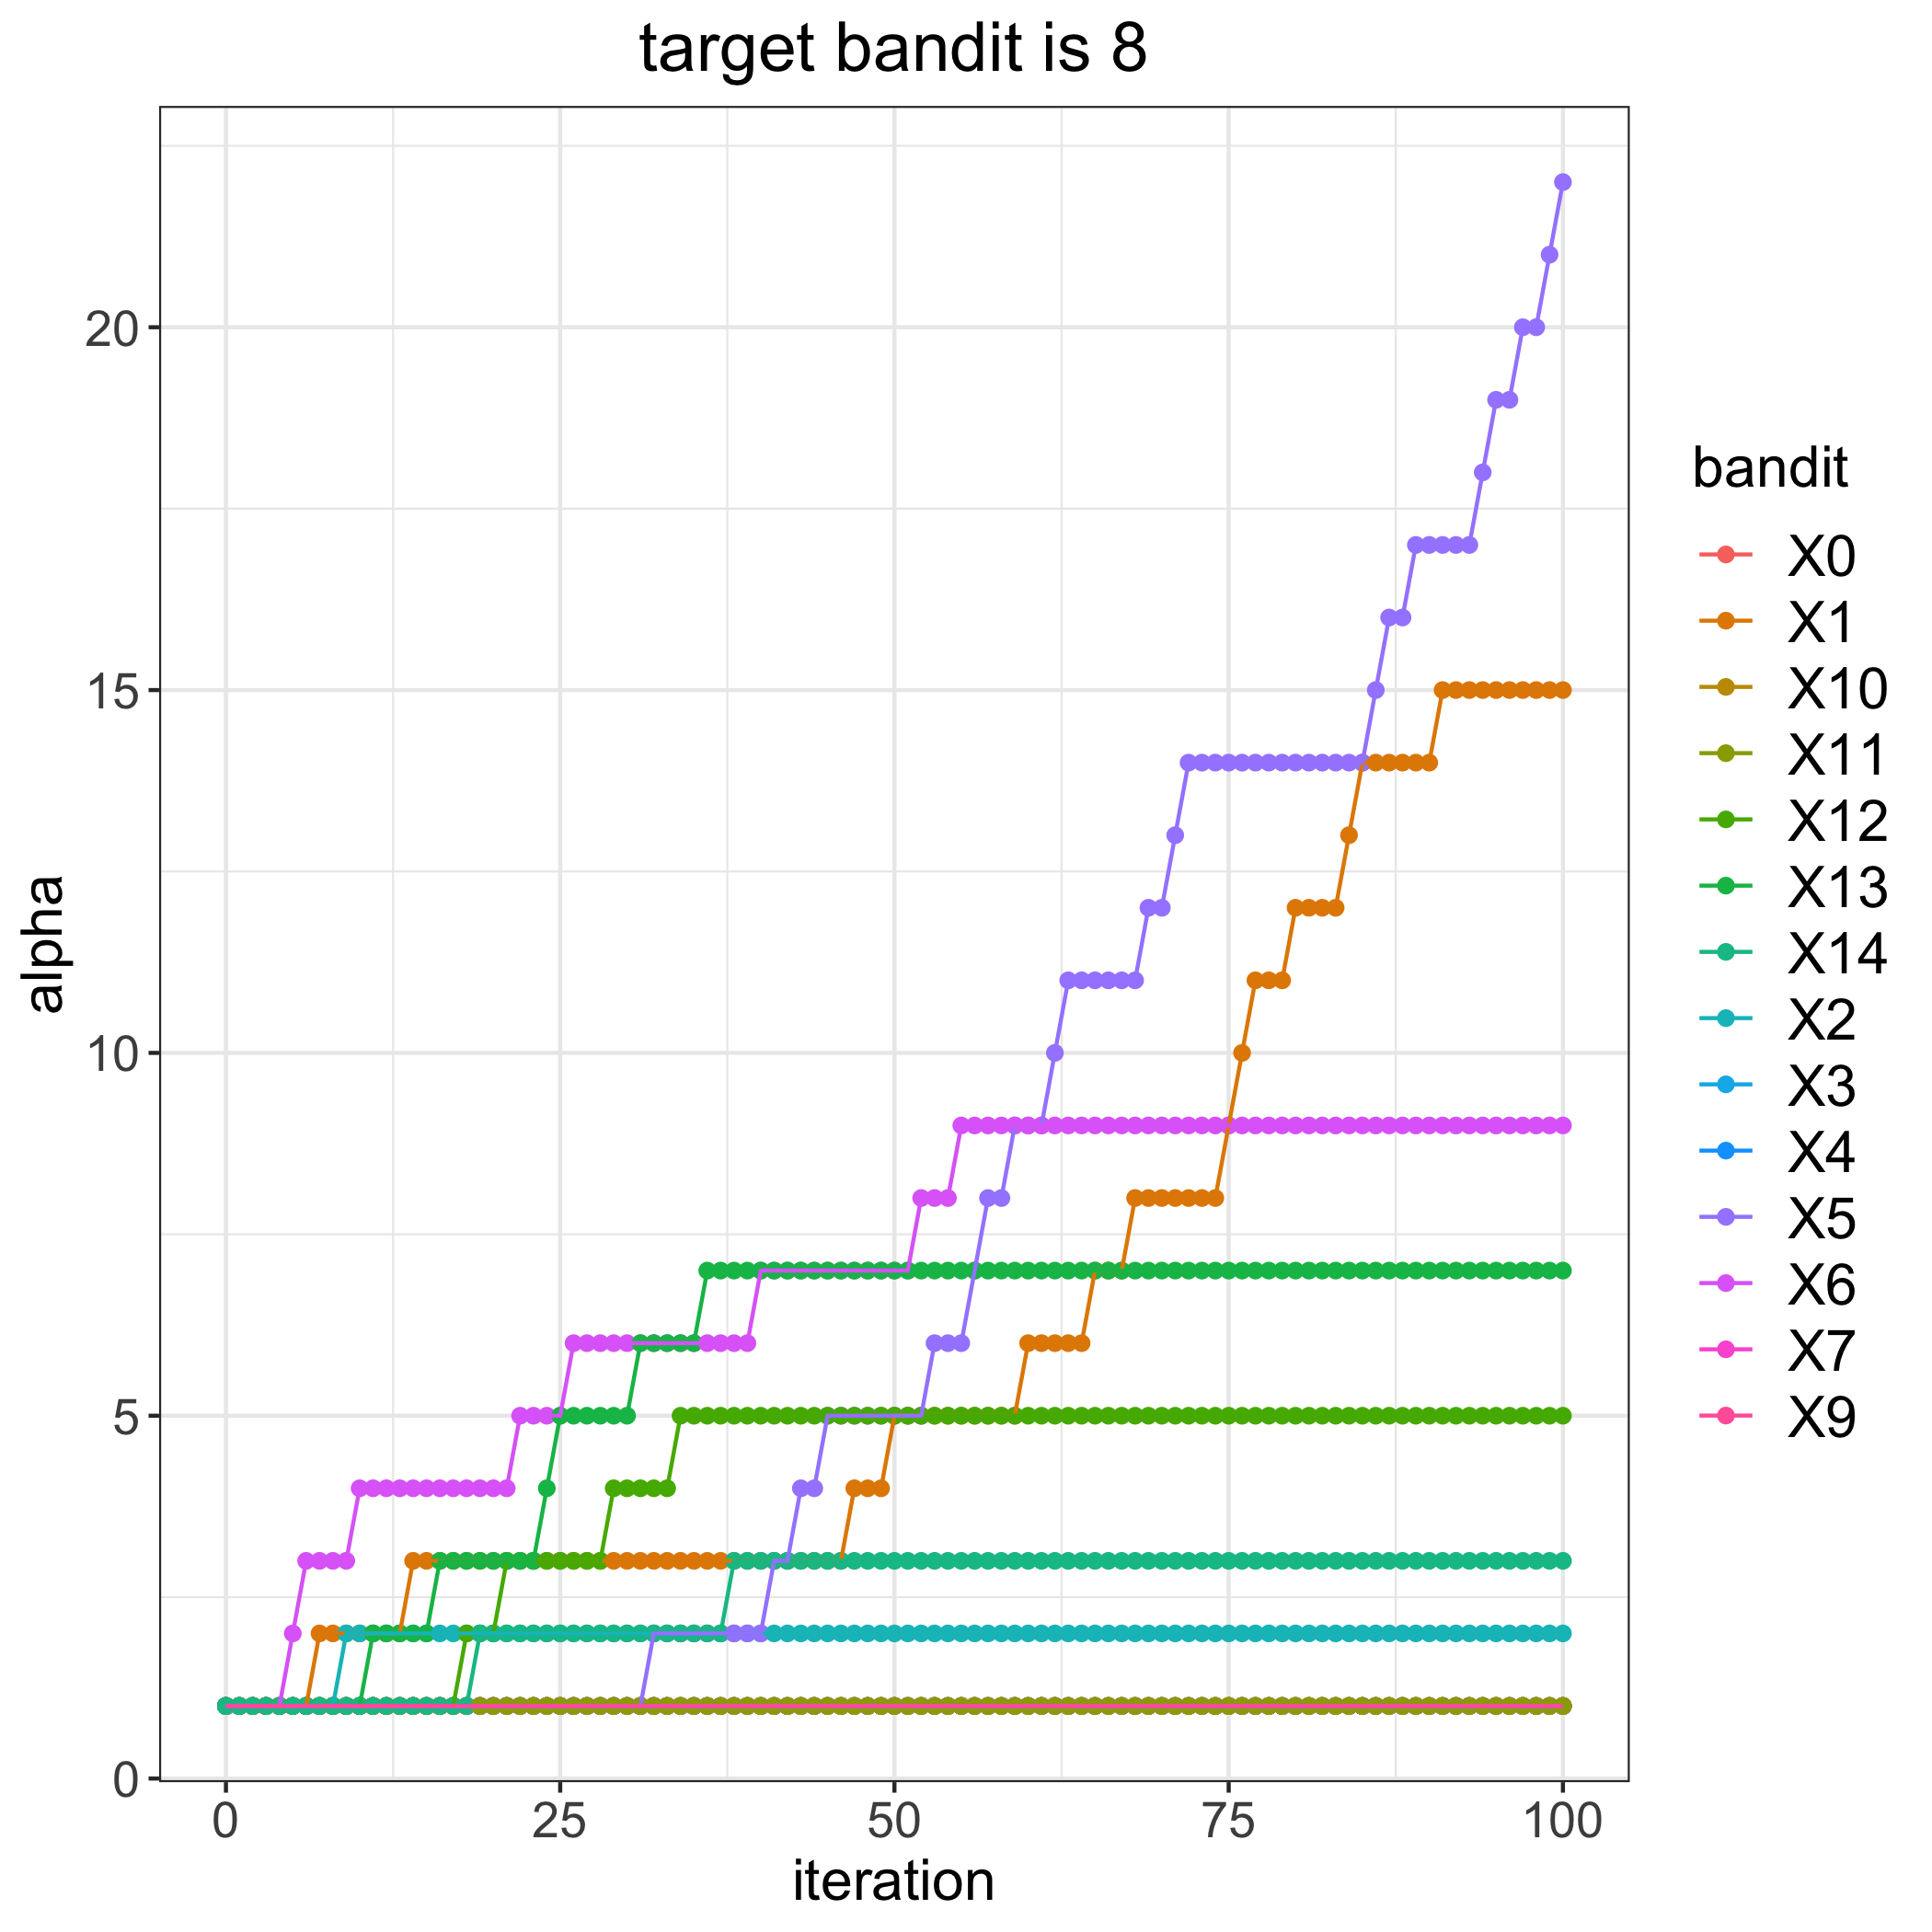

Source data for this figure (header and first rows):
, 0, 1, 2, 3, 4, 5, 6, 7, 9, 10, 11, 12, 13, 14
0, 1, 1, 1, 1, 1, 1, 1, 1, 1, 1, 1, 1, 1, 1
1, 1, 1, 1, 1, 1, 1, 1, 1, 1, 1, 1, 1, 1, 1
2, 1, 1, 1, 1, 1, 1, 1, 1, 1, 1, 1, 1, 1, 1
3, 1, 1, 1, 1, 1, 1, 1, 1, 1, 1, 1, 1, 1, 1
4, 1, 1, 1, 1, 1, 1, 1, 1, 1, 1, 1, 1, 1, 1
5, 1, 1, 1, 1, 1, 1, 2, 1, 1, 1, 1, 1, 1, 1
6, 1, 1, 1, 1, 1, 1, 3, 1, 1, 1, 1, 1, 1, 1
7, 1, 2, 1, 1, 1, 1, 3, 1, 1, 1, 1, 1, 1, 1
8, 1, 2, 1, 1, 1, 1, 3, 1, 1, 1, 1, 1, 1, 1
9, 1, 2, 2, 1, 1, 1, 3, 1, 1, 1, 1, 1, 1, 1
10, 1, 2, 2, 1, 1, 1, 4, 1, 1, 1, 1, 1, 1, 1
11, 1, 2, 2, 1, 1, 1, 4, 1, 1, 1, 1, 1, 2, 1
12, 1, 2, 2, 1, 1, 1, 4, 1, 1, 1, 1, 1, 2, 1
13, 1, 2, 2, 1, 1, 1, 4, 1, 1, 1, 1, 1, 2, 1
14, 1, 3, 2, 1, 1, 1, 4, 1, 1, 1, 1, 1, 2, 1
15, 1, 3, 2, 1, 1, 1, 4, 1, 1, 1, 1, 1, 2, 1
16, 1, 3, 2, 1, 1, 1, 4, 1, 1, 1, 1, 1, 3, 1
17, 1, 3, 2, 1, 1, 1, 4, 1, 1, 1, 1, 1, 3, 1
18, 1, 3, 2, 1, 1, 1, 4, 1, 1, 1, 1, 2, 3, 1
19, 1, 3, 2, 1, 1, 1, 4, 1, 1, 1, 1, 2, 3, 2
20, 1, 3, 2, 1, 1, 1, 4, 1, 1, 1, 1, 2, 3, 2
21, 1, 3, 2, 1, 1, 1, 4, 1, 1, 1, 1, 3, 3, 2
22, 1, 3, 2, 1, 1, 1, 5, 1, 1, 1, 1, 3, 3, 2
23, 1, 3, 2, 1, 1, 1, 5, 1, 1, 1, 1, 3, 3, 2
24, 1, 3, 2, 1, 1, 1, 5, 1, 1, 1, 1, 3, 4, 2
25, 1, 3, 2, 1, 1, 1, 5, 1, 1, 1, 1, 3, 5, 2
26, 1, 3, 2, 1, 1, 1, 6, 1, 1, 1, 1, 3, 5, 2
27, 1, 3, 2, 1, 1, 1, 6, 1, 1, 1, 1, 3, 5, 2
28, 1, 3, 2, 1, 1, 1, 6, 1, 1, 1, 1, 3, 5, 2
29, 1, 3, 2, 1, 1, 1, 6, 1, 1, 1, 1, 4, 5, 2
30, 1, 3, 2, 1, 1, 1, 6, 1, 1, 1, 1, 4, 5, 2
31, 1, 3, 2, 1, 1, 1, 6, 1, 1, 1, 1, 4, 6, 2
32, 1, 3, 2, 1, 1, 2, 6, 1, 1, 1, 1, 4, 6, 2
33, 1, 3, 2, 1, 1, 2, 6, 1, 1, 1, 1, 4, 6, 2
34, 1, 3, 2, 1, 1, 2, 6, 1, 1, 1, 1, 5, 6, 2
35, 1, 3, 2, 1, 1, 2, 6, 1, 1, 1, 1, 5, 6, 2
36, 1, 3, 2, 1, 1, 2, 6, 1, 1, 1, 1, 5, 7, 2
37, 1, 3, 2, 1, 1, 2, 6, 1, 1, 1, 1, 5, 7, 2
38, 1, 3, 2, 1, 1, 2, 6, 1, 1, 1, 1, 5, 7, 3
39, 1, 3, 2, 1, 1, 2, 6, 1, 1, 1, 1, 5, 7, 3
40, 1, 3, 2, 1, 1, 2, 7, 1, 1, 1, 1, 5, 7, 3
41, 1, 3, 2, 1, 1, 3, 7, 1, 1, 1, 1, 5, 7, 3
42, 1, 3, 2, 1, 1, 3, 7, 1, 1, 1, 1, 5, 7, 3
43, 1, 3, 2, 1, 1, 4, 7, 1, 1, 1, 1, 5, 7, 3
44, 1, 3, 2, 1, 1, 4, 7, 1, 1, 1, 1, 5, 7, 3
45, 1, 3, 2, 1, 1, 5, 7, 1, 1, 1, 1, 5, 7, 3
46, 1, 3, 2, 1, 1, 5, 7, 1, 1, 1, 1, 5, 7, 3
47, 1, 4, 2, 1, 1, 5, 7, 1, 1, 1, 1, 5, 7, 3
48, 1, 4, 2, 1, 1, 5, 7, 1, 1, 1, 1, 5, 7, 3
49, 1, 4, 2, 1, 1, 5, 7, 1, 1, 1, 1, 5, 7, 3
50, 1, 5, 2, 1, 1, 5, 7, 1, 1, 1, 1, 5, 7, 3
51, 1, 5, 2, 1, 1, 5, 7, 1, 1, 1, 1, 5, 7, 3
52, 1, 5, 2, 1, 1, 5, 8, 1, 1, 1, 1, 5, 7, 3
53, 1, 5, 2, 1, 1, 6, 8, 1, 1, 1, 1, 5, 7, 3
54, 1, 5, 2, 1, 1, 6, 8, 1, 1, 1, 1, 5, 7, 3
55, 1, 5, 2, 1, 1, 6, 9, 1, 1, 1, 1, 5, 7, 3
56, 1, 5, 2, 1, 1, 7, 9, 1, 1, 1, 1, 5, 7, 3
57, 1, 5, 2, 1, 1, 8, 9, 1, 1, 1, 1, 5, 7, 3
58, 1, 5, 2, 1, 1, 8, 9, 1, 1, 1, 1, 5, 7, 3
59, 1, 5, 2, 1, 1, 9, 9, 1, 1, 1, 1, 5, 7, 3
... 41 more rows
